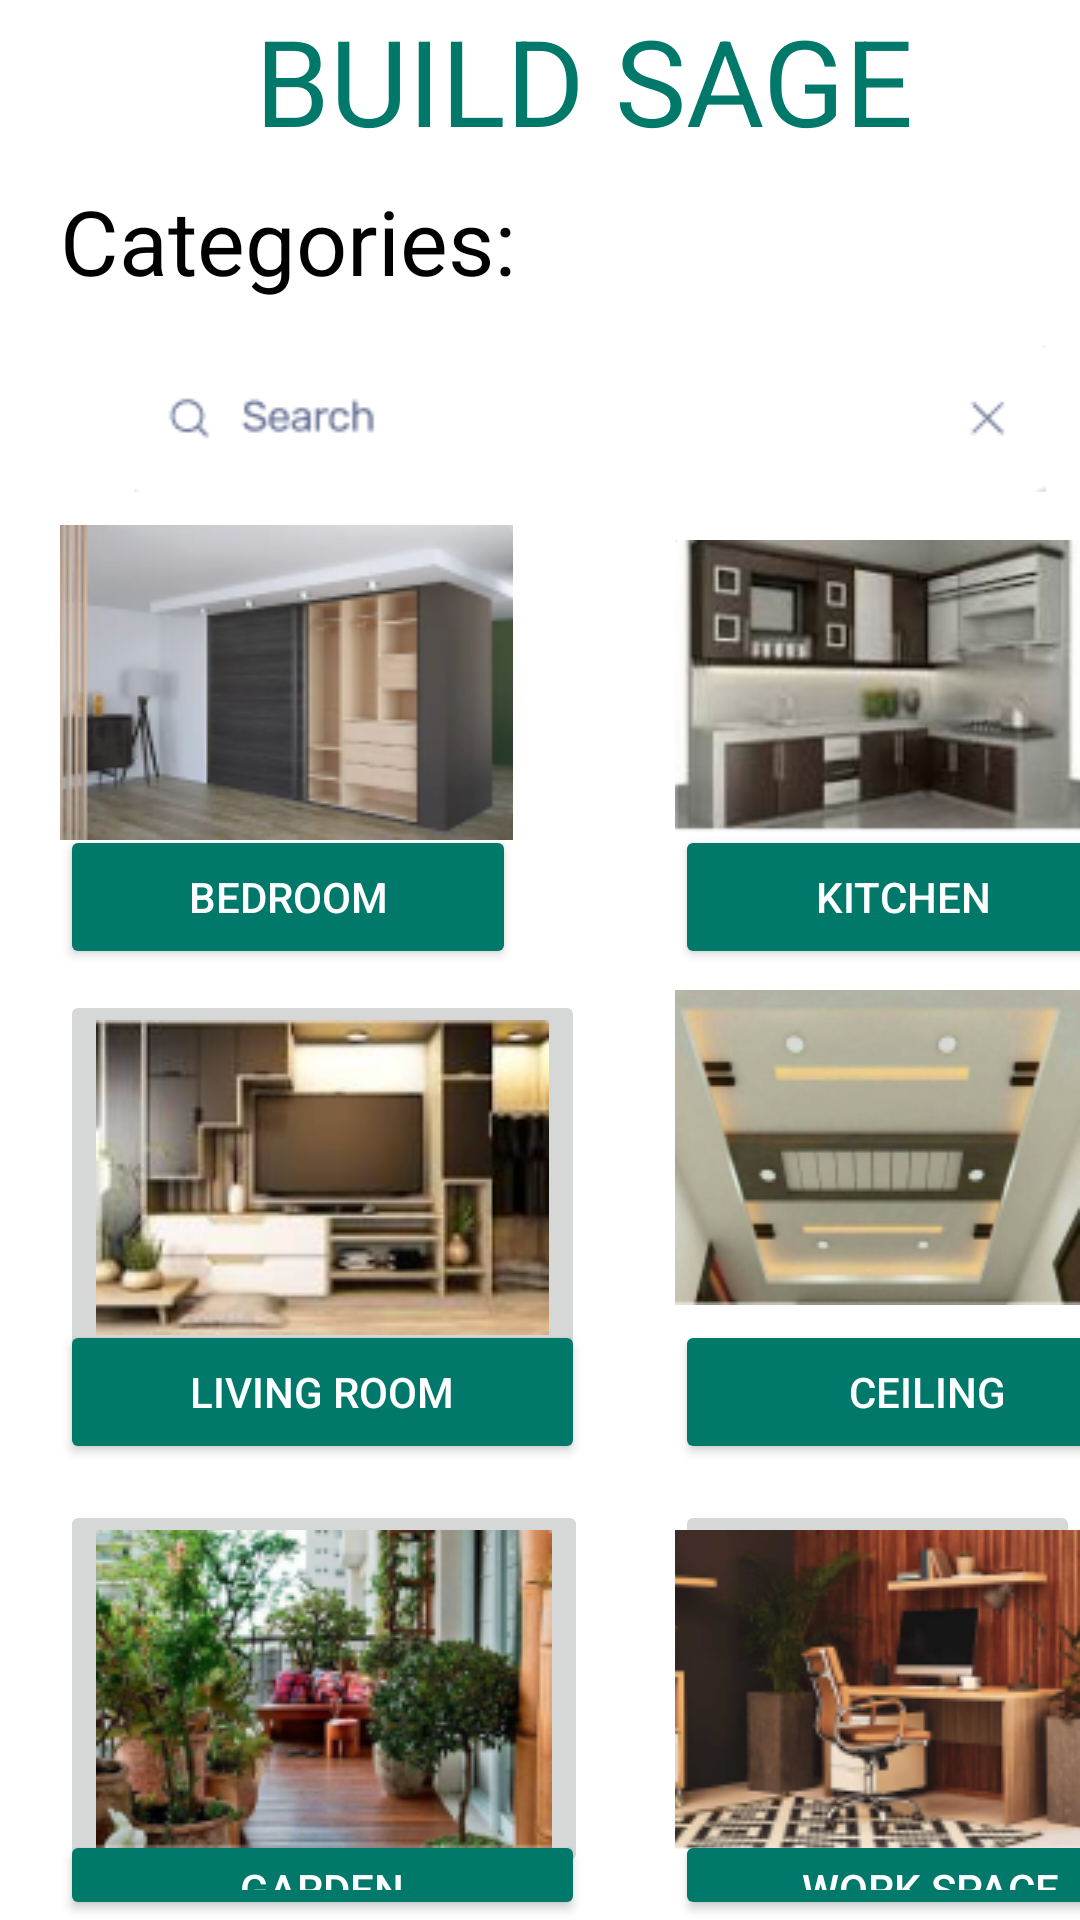

Here is an Android app screen rendered from its layout file. Give the layout XML and the strings, colors and styles it references.
<!-- AndroidManifest.xml: application theme AppTheme.NoActionBar -->
<!-- res/layout/fragment_chome.xml -->
<?xml version="1.0" encoding="utf-8"?>
<FrameLayout xmlns:android="http://schemas.android.com/apk/res/android"
    xmlns:app="http://schemas.android.com/apk/res-auto"
    xmlns:tools="http://schemas.android.com/tools"
    android:layout_width="match_parent"
    android:layout_height="match_parent"
    tools:context=".fragment_chome"
    tools:layout='@layout/fragment_chome'
    android:background='@color/background_color'
    >
    <TextView
        android:id="@+id/textView3"
        android:layout_width="wrap_content"
        android:layout_height="wrap_content"
        android:layout_centerHorizontal="true"
        android:layout_marginStart="85dp"
        android:gravity="center"
        android:text="BUILD SAGE"
        android:textColor="@color/colorPrimary"
        android:textSize="40dp" />

    <TextView
        android:id="@+id/textView4"
        android:layout_width="wrap_content"
        android:layout_height="wrap_content"
        android:layout_below="@+id/textView3"
        android:textSize="30dp"
        android:layout_marginTop="60dp"
        android:layout_marginStart="20dp"
        android:textColor="@color/black"
        android:text="Categories:" />

    <ImageView
        android:id="@+id/imageView"
        android:layout_width="wrap_content"
        android:layout_height="wrap_content"
        android:src="@drawable/bedroom"
        android:layout_below="@+id/textView4"
        android:layout_marginTop="175dp"
        android:layout_marginStart="20dp"

        />

    <ImageView
        android:id="@+id/imageView2"
        android:layout_width="393dp"
        android:layout_height="wrap_content"
        android:layout_marginTop="115dp"
        android:src="@drawable/searchbar" />

    <Button
        android:id="@+id/button"
        android:layout_width="152dp"
        android:layout_height="wrap_content"
        android:layout_below="@+id/imageView"
        android:layout_marginStart="20dp"
        android:layout_marginTop="275dp"
        android:backgroundTint="@color/colorPrimary"
        android:text="Bedroom"
        android:textColor="@android:color/white" />

    <ImageView
        android:id="@+id/imageView3"
        android:layout_width="wrap_content"
        android:layout_height="wrap_content"
        android:src="@drawable/kitchen"
        android:layout_marginTop="175dp"
        android:layout_marginStart="225dp"/>

    <Button
        android:id="@+id/button2"
        android:layout_width="152dp"
        android:layout_height="wrap_content"
        android:layout_marginStart="225dp"
        android:layout_marginTop="275dp"
        android:text="Kitchen"
        android:backgroundTint="@color/colorPrimary"
        android:textColor="@android:color/white"/>

    <ImageButton
        android:id="@+id/imageButton"
        android:layout_width="wrap_content"
        android:layout_height="wrap_content"
        android:src="@drawable/livingroom"
        android:layout_marginTop="330dp"
        android:layout_marginStart="20dp"/>

    <Button
        android:id="@+id/button3"
        android:layout_width="175dp"
        android:layout_height="wrap_content"
        android:layout_marginStart="20dp"
        android:layout_marginTop="440dp"
        android:text="Living Room"
        android:backgroundTint="@color/colorPrimary"
        android:textColor="@android:color/white"/>

    <ImageButton
        android:id="@+id/imageButton2"
        android:layout_width="wrap_content"
        android:layout_height="wrap_content"
        android:background="@drawable/ceiling"
        android:layout_marginTop="330dp"
        android:layout_marginStart="225dp"/>

    <Button
        android:id="@+id/button4"
        android:layout_width="168dp"
        android:layout_height="wrap_content"
        android:layout_marginStart="225dp"
        android:layout_marginTop="440dp"
        android:text="Ceiling"
        android:backgroundTint="@color/colorPrimary"
        android:textColor="@android:color/white"/>

    <ImageButton
        android:id="@+id/imageButton3"
        android:layout_width="wrap_content"
        android:layout_height="wrap_content"
        android:src="@drawable/garden"
        android:layout_marginTop="500dp"
        android:layout_marginStart="20dp"/>

    <Button
        android:id="@+id/button5"
        android:layout_width="175dp"
        android:layout_height="wrap_content"
        android:layout_marginStart="20dp"
        android:layout_marginTop="610dp"
        android:text="Garden"
        android:backgroundTint="@color/colorPrimary"
        android:textColor="@android:color/white"/>

    <ImageButton
        android:id="@+id/imageButton4"
        android:layout_width="wrap_content"
        android:layout_height="wrap_content"
        android:src="@drawable/workspace"
        android:layout_marginTop="500dp"
        android:layout_marginStart="225dp"/>

    <Button
        android:id="@+id/button6"
        android:layout_width="170dp"
        android:layout_height="wrap_content"
        android:layout_marginStart="225dp"
        android:layout_marginTop="610dp"
        android:text="Work Space"
        android:backgroundTint="@color/colorPrimary"
        android:textColor="@android:color/white"/>

    <com.google.android.material.bottomnavigation.BottomNavigationView
        android:layout_width="match_parent"
        android:layout_height="wrap_content"
        android:layout_marginTop="675dp"
        android:background="@color/colorPrimary"
        >

        <ImageView
            android:id="@+id/imageView5"
            android:layout_width="50dp"
            android:layout_height="32dp"
            android:src="@drawable/menu1"
            android:layout_marginStart="80dp"
            android:layout_marginTop="10dp"
            />

        <Button
            android:id="@+id/toolview"
            android:layout_width="50dp"
            android:layout_height="32dp"
            android:layout_marginStart="190dp"
            android:layout_marginTop="10dp"
            android:background="@drawable/tool"/>

        <ImageView
            android:id="@+id/imageView8"
            android:layout_width="50dp"
            android:layout_height="32dp"
            android:src="@drawable/profile"
            android:layout_marginTop="10dp"
            android:layout_marginStart="290dp"/>
    </com.google.android.material.bottomnavigation.BottomNavigationView>


</FrameLayout>
<!-- resources referenced by this layout -->
<resources>
  <color name="background_color">#FFFFFF</color>
  <color name="black">#000000</color>
  <color name="colorPrimary">#00796b</color>
  <!-- drawable bedroom: png bitmap (drawable, 26387 bytes) -->
  <!-- drawable ceiling: png bitmap (drawable, 26399 bytes) -->
  <!-- drawable garden: png bitmap (drawable, 44808 bytes) -->
  <!-- drawable kitchen: png bitmap (drawable, 25391 bytes) -->
  <!-- drawable livingroom: png bitmap (drawable, 32579 bytes) -->
  <!-- drawable menu1: png bitmap (drawable, 1895 bytes) -->
  <!-- drawable profile: png bitmap (drawable, 9070 bytes) -->
  <!-- drawable searchbar: png bitmap (drawable, 1681 bytes) -->
  <!-- drawable tool: png bitmap (drawable, 5487 bytes) -->
  <!-- drawable workspace: png bitmap (drawable, 34461 bytes) -->
  <style name="AppTheme.NoActionBar">
          <item name="windowActionBar">false</item>
          <item name="windowNoTitle">true</item>
      </style>
</resources>
